Run: headless pygame with SDL's dummy video driver; simulated clock (each Clock.tick advances the game by its frame time, no real sleeping); random seed 0; keys injected as events and as key.get_pressed() state; mouse plan: one left click at the window centre at the start of phase 2, then a move to the lower-right quarter at the start of phase 3.
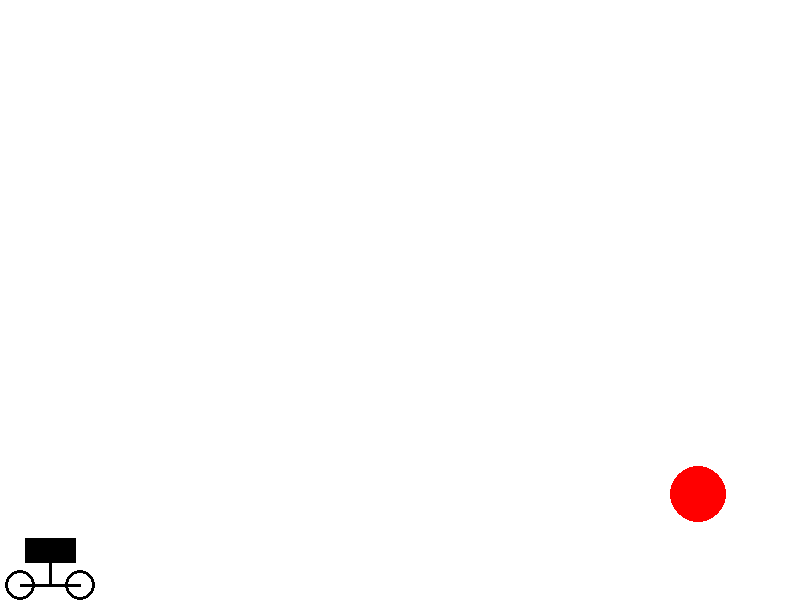
Frame 1 of 4 · flips 1–60 · no input
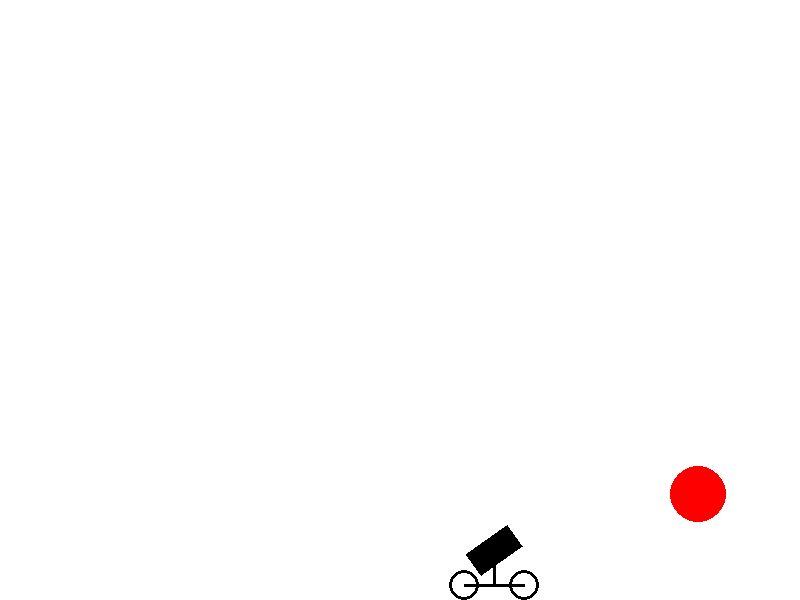
Frame 2 of 4 · flips 61–180 · clicked the window centre · tapped SPACE, RETURN · held RIGHT (→), D
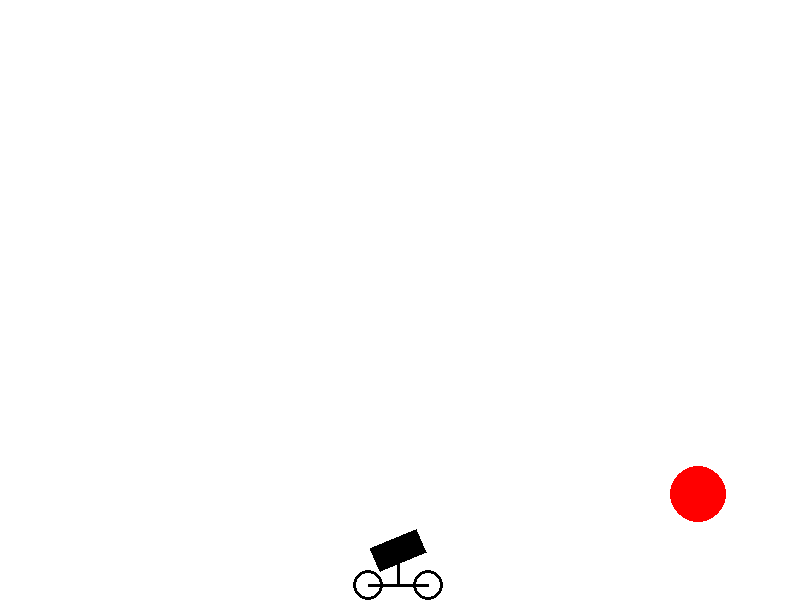
Frame 3 of 4 · flips 181–300 · moved the mouse to the lower-right quarter · held DOWN (↓), S
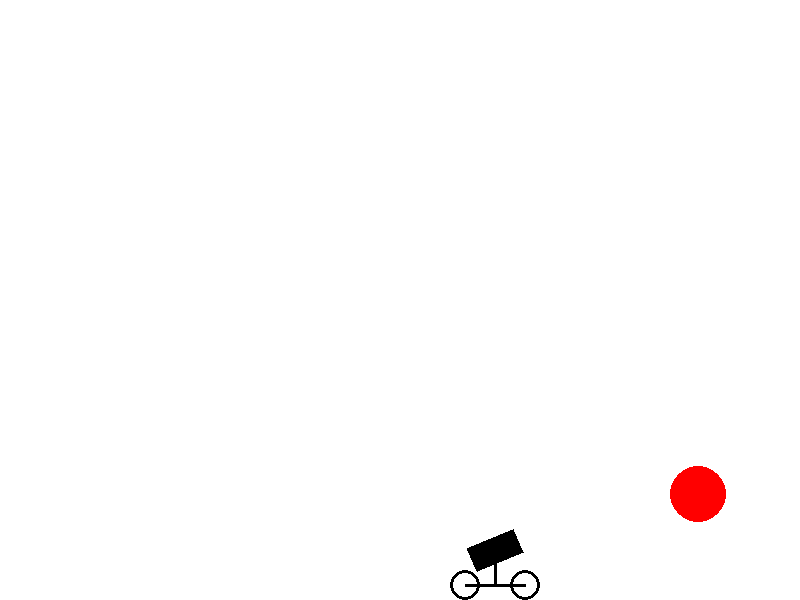
Frame 4 of 4 · flips 301–420 · held LEFT (←), A, UP (↑), W

The pygame program that drew these frames:

import math
from random import choice
from random import randint as rnd

import pygame


FPS = 30

RED = 0xFF0000
BLUE = 0x0000FF
YELLOW = 0xFFC91F
GREEN = 0x00FF00
MAGENTA = 0xFF03B8
CYAN = 0x00FFCC
BLACK = (0, 0, 0)
WHITE = 0xFFFFFF
GREY = 0x7D7D7D
GAME_COLORS = [RED, BLUE, YELLOW, GREEN, MAGENTA, CYAN]

WIDTH = 800
HEIGHT = 600


class Ball:
    def __init__(self, screen: pygame.Surface, x, y):
        """ Конструктор класса ball

        Args:
        x - начальное положение мяча по горизонтали
        y - начальное положение мяча по вертикали
        """
        self.screen = screen
        self.x = x
        self.y = y
        self.r = 10
        self.vx = 0
        self.vy = 0
        self.color = choice(GAME_COLORS)
        self.g = 0.4
        self.live = 90

    def move(self):
        """Переместить мяч по прошествии единицы времени.

        Метод описывает перемещение мяча за один кадр перерисовки. То есть, обновляет значения
        self.x и self.y с учетом скоростей self.vx и self.vy, силы гравитации, действующей на мяч,
        и стен по краям окна (размер окна 800х600).
        """
        # FIXME
        if self.x + self.vx < self.r:
            self.x = abs(self.x + self.vx) + self.r
            self.vx *= -1
        elif self.x + self.vx > WIDTH - self.r:
            self.x =  WIDTH - abs(WIDTH - (self.x + self.vx)) - self.r
            self.vx *= -1
        elif self.y - self.vy < self.r:
            self.y =  abs(self.y - self.vy) + self.r
            self.vy *= -1
        elif self.y - self.vy > HEIGHT - self.r:
            self.y =  HEIGHT - abs(HEIGHT - (self.y - self.vy)) - self.r
            self.vy *= -1
        else:
            self.x += self.vx
            self.y -= self.vy
        self.vy-=self.g
        self.live -= 1

    def draw(self):
        pygame.draw.circle(
            self.screen,
            self.color,
            (self.x, self.y),
            self.r
        )

    def hittest(self, obj):
        distase_2 = (self.x-obj.x)*(self.x-obj.x) + (self.y-obj.y)*(self.y-obj.y)
        return distase_2<=(self.r+obj.r)*(self.r+obj.r)


class Gun:
    def __init__(self, screen):
        self.screen = screen
        self.f2_power = 0.1
        self.f2_on = 0
        self.color = (0, 0, 0)
        self.x = 50
        self.y = HEIGHT - 50
        self.teta = 0
        self.color_status = 0
        self.grow = 0.02
        self.a = 50
        self.b = 25
        self.vx = 0
        self.ax = 0
        self.r = 15

    def fire2_start(self, event):
        self.f2_on = 1

    def fire2_end(self, event):
        """Выстрел мячом.

        Происходит при отпускании кнопки мыши.
        Начальные значения компонент скорости мяча vx и vy зависят от положения мыши.
        """
        self.f2_on = 0
        global balls, bullet
        bullet += 1
        new_ball = Ball(self.screen, self.x + self.a/2 * math.cos(self.teta), self.y + self.a/2 * math.sin(self.teta))
        new_ball.vx = self.f2_power * math.cos(self.teta)*30+self.vx
        new_ball.vy = - self.f2_power * math.sin(self.teta)*30
        balls.append(new_ball)
        self.f2_power = 0.1

    def targetting(self, event):
        """Прицеливание. Зависит от положения мыши."""
        if event:
            if (event.pos[0]-self.x) != 0:
                if event.pos[0]-self.x>=0:
                    self.teta = math.atan((event.pos[1]-self.y) / (event.pos[0]-self.x))
                else:
                    self.teta = math.pi + math.atan((event.pos[1]-self.y) / (event.pos[0]-self.x))
            else:
                self.teta = math.pi/2
        if self.f2_on:
            self.color = RED
        else:
            self.color = GREY

    def update_color(self):
        return (int(255*self.f2_power), 0, 0)
    
    def start_boost_r(self):
        self.ax = 1
    def end_boost_r(self):
        self.ax = 0
    def start_boost_l(self):
        self.ax = -1
    def end_boost_l(self):
        self.ax = 0

    def move(self):
        self.vx+=self.ax
        self.x+=self.vx
        if self.x + self.vx < 3*self.r:
            self.x = abs(self.x + self.vx) + 0
            self.vx *= -1
        elif self.x + self.vx > WIDTH - 3*self.r:
            self.x =  WIDTH - abs(WIDTH - (self.x + self.vx)) - 0
            self.vx *= -1

    def draw(self):
        r = self.r
        a = self.a
        b = self.b
        alpha = math.atan(b/a)
        d = 1/2.0 * math.sqrt(a*a + b*b)
        A = [round(self.x + d * math.cos(self.teta+alpha)), round(self.y + d * math.sin(self.teta+alpha))]
        B = [round(self.x + d * math.cos(self.teta-alpha)), round(self.y + d * math.sin(self.teta-alpha))]
        C = [round(self.x - d * math.cos(self.teta+alpha)), round(self.y - d * math.sin(self.teta+alpha))]
        D = [round(self.x - d * math.cos(self.teta-alpha)), round(self.y - d * math.sin(self.teta-alpha))]
        pygame.draw.circle(self.screen, (0, 0, 0), [self.x - 2*r, HEIGHT-r], r, 3)
        pygame.draw.circle(self.screen, (0, 0, 0), [self.x + 2*r, HEIGHT-r], r, 3)
        pygame.draw.line(self.screen, (0, 0, 0), [self.x - 2*r, HEIGHT-r], [self.x + 2*r, HEIGHT-r], 3)
        pygame.draw.line(self.screen, (0, 0, 0), [self.x, HEIGHT-r], [self.x, self.y], 3)
        pygame.draw.polygon(self.screen, self.color, 
                   [A, B, 
                     C, D])


    def power_up(self):
        if self.f2_on:
            if self.f2_power + self.grow<=1:
                self.f2_power += self.grow
            else: 
                self.f2_power = 1
            self.color = self.update_color()
        else:
            self.color = (0,0,0)


class Target:
    # self.points = 0
    # self.live = 1
    # FIXME: don't work!!! How to call this functions when object is created?
    # self.new_target()

    def new_target(self):
        """ Инициализация новой цели. """
        self.x = rnd(600, 780)
        self.y = rnd(300, 550)
        self.r = rnd(2, 50)
        self.color = RED
        self.live = 1

    def __init__(self, screen):
        self.points = 0
        self.live = 0
        self.screen = screen
        self.x=0
        self.y=0
        self.r=0
        self.color = (0, 0, 0)
        self.new_target()

    def hit(self, points=1):
        """Попадание шарика в цель."""
        self.points += points

    def draw(self):
        pygame.draw.circle(
            self.screen,
            self.color,
            (self.x, self.y),
            self.r
        )



pygame.init()
screen = pygame.display.set_mode((WIDTH, HEIGHT))
bullet = 0
balls = []

clock = pygame.time.Clock()
gun = Gun(screen)
target = Target(screen)
finished = False

while not finished:
    screen.fill(WHITE)
    gun.draw()
    target.draw()
    gun.move()
    for b in balls:
        if b.live<=0:
            balls.remove(b)
        else:
            b.draw()
    pygame.display.update()

    clock.tick(FPS)
    for event in pygame.event.get():
        if event.type == pygame.QUIT:
            finished = True
        elif event.type == pygame.MOUSEBUTTONDOWN:
            gun.fire2_start(event)
        elif event.type == pygame.MOUSEBUTTONUP:
            gun.fire2_end(event)
        elif event.type == pygame.MOUSEMOTION:
            gun.targetting(event)
        elif event.type == pygame.KEYDOWN:
            if event.key == pygame.K_LEFT:
                gun.start_boost_l()
            elif event.key == pygame.K_RIGHT:
                gun.start_boost_r()
        elif event.type == pygame.KEYUP:
            if event.key == pygame.K_LEFT:
                gun.end_boost_l()
            elif event.key == pygame.K_RIGHT:
                gun.end_boost_r()
        

    for b in balls:
        b.move()
        if b.hittest(target) and target.live:
            target.live = 0
            target.hit()
            target.new_target()
    gun.power_up()

pygame.quit()
